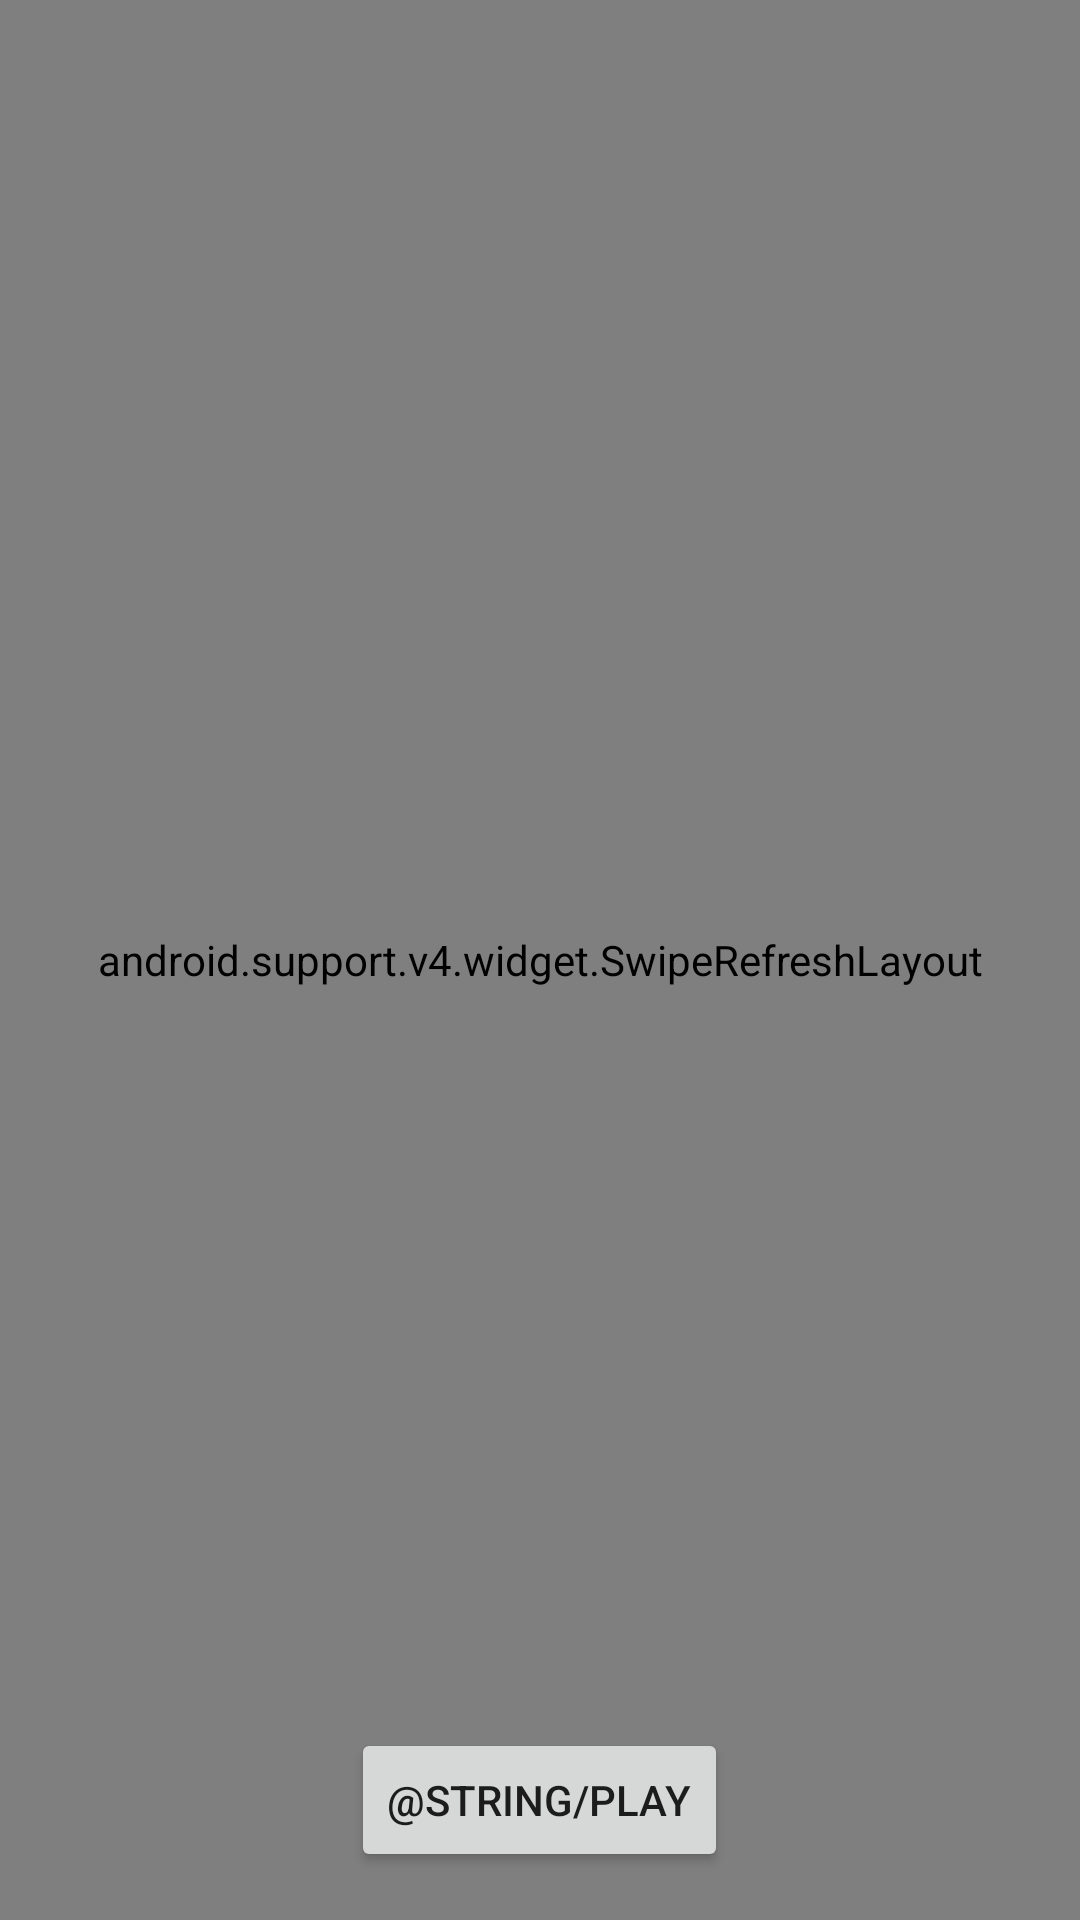

Produce the Android XML layout that renders to this screen, including the resource entries it uses.
<!-- AndroidManifest.xml: application theme AppTheme -->
<!-- res/layout/fragment_leaderboard.xml -->
<?xml version="1.0" encoding="utf-8"?>
<layout xmlns:android="http://schemas.android.com/apk/res/android"
        xmlns:tools="http://schemas.android.com/tools">

    <data>

        <import type="android.view.View"/>

        <variable
            name="vm"
            type="example.globalmagnitude.viewmodels.LeaderboardViewModel"/>
    </data>

    <RelativeLayout
        android:layout_width="match_parent"
        android:layout_height="match_parent"
        tools:context="example.globalmagnitude.LeaderboardFragment">


        <Button
            android:id="@+id/play_button"
            style="@style/GmButton"
            android:layout_width="wrap_content"
            android:layout_height="wrap_content"
            android:layout_alignParentBottom="true"
            android:layout_centerHorizontal="true"
            android:layout_marginBottom="16dp"
            android:text="@string/play"
            />

        <android.support.v4.widget.SwipeRefreshLayout
            android:id="@+id/swipe_refresh"
            android:layout_width="match_parent"
            android:layout_height="match_parent">

            <android.support.v7.widget.RecyclerView
                android:id="@+id/leaderboard_recycler_view"
                android:layout_width="match_parent"
                android:layout_height="match_parent"
                android:clipToPadding="false"
                android:paddingBottom="48dp"/>

        </android.support.v4.widget.SwipeRefreshLayout>

    </RelativeLayout>
</layout>
<!-- resources referenced by this layout -->
<resources>
  <style name="AppTheme" parent="Theme.AppCompat.Light.DarkActionBar">
          
          <item name="colorPrimary">@color/colorPrimary</item>
          <item name="colorPrimaryDark">@color/colorPrimaryDark</item>
          <item name="colorAccent">@color/colorAccent</item>
      </style>
  <color name="colorPrimary">#3F51B5</color>
  <color name="colorPrimaryDark">#303F9F</color>
  <color name="colorAccent">#FF4081</color>
</resources>
